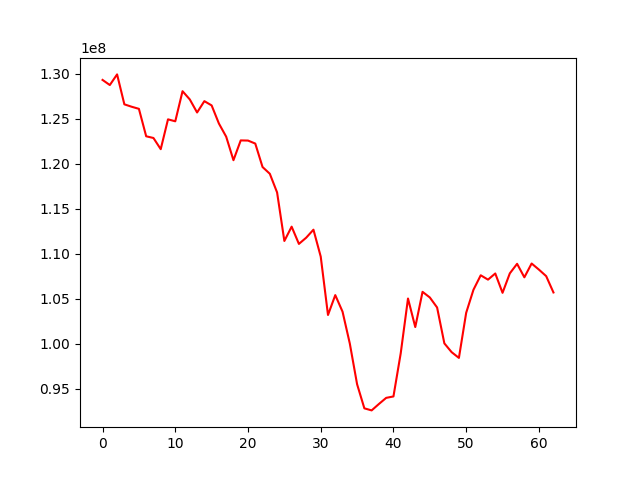

Source data for this figure (header and first rows):
, 0
0, 129329735
1, 128761814
2, 129943345
3, 126618511
4, 126351660
5, 126118239
6, 123070145
7, 122880416
8, 121637547
9, 124951526
10, 124733793
11, 128077300
12, 127159908
13, 125713740
14, 126972095
15, 126497420
16, 124486339
17, 123025098
18, 120412673
19, 122611698
20, 122593878
21, 122261121
22, 119656143
23, 118905951
24, 116831175
25, 111442157
26, 113031731
27, 111115513
28, 111805271
29, 112693976
30, 109706691
31, 103221198
32, 105427918
33, 103588063
34, 100045280
35, 95528838
36, 92851933
37, 92622722
38, 93335118
39, 94014920
40, 94172998
41, 98969882
42, 105051255
43, 101880447
44, 105791621
45, 105167381
46, 104055544
47, 100066842
48, 99090895
49, 98453615
50, 103464728
51, 106021282
52, 107630163
53, 107146307
54, 107830160
55, 105682616
56, 107842505
57, 108904514
58, 107404154
59, 108938678
... 3 more rows
